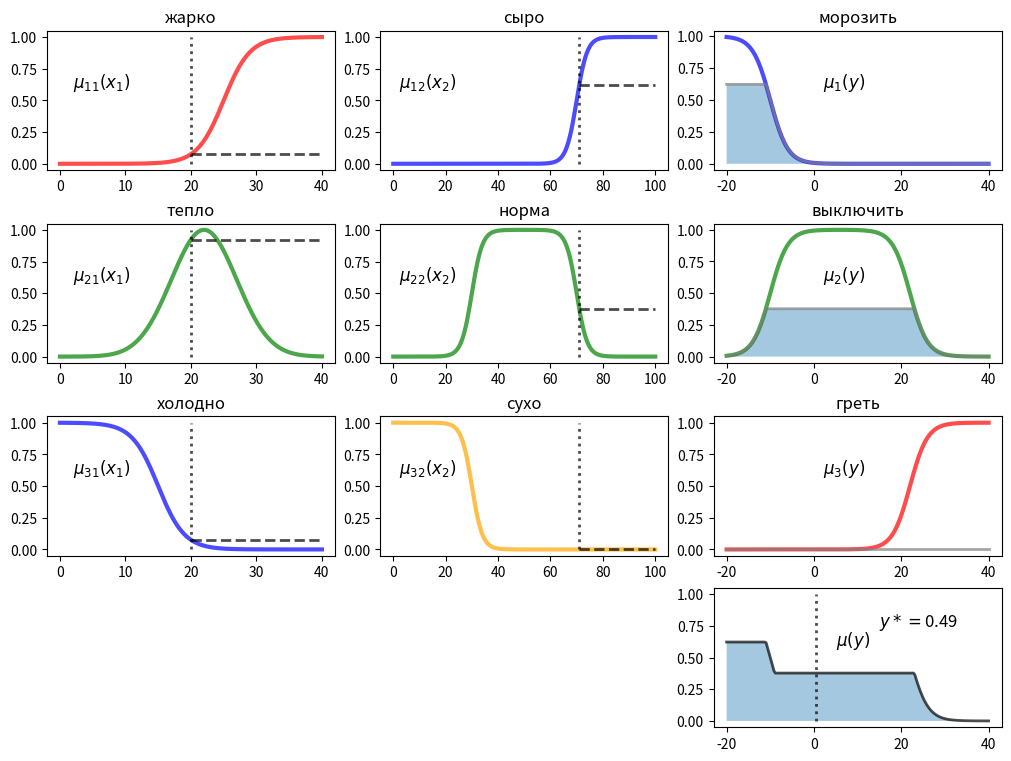

The matplotlib source for this figure:
import matplotlib.pyplot as plt
import numpy as np
# import seaborn as sns

fig, axes = plt.subplots(nrows=4, ncols=3, figsize = (10, 7.5), constrained_layout=True)

# Лингвистическая переменная "температура в салоне автомобиля"
tmin, tmax = 0.0, 40.0  # Диапазон влажности
p_t = [15, 22, 27]
tlist = np.linspace(tmin, tmax, 200)
MF11 = lambda x: 1 / (1 + np.exp(-(x - 25)/2))
hot = MF11(tlist)
MF21 = lambda x: np.exp(-(x-22)**2/50)
worm = MF21(tlist)
MF31 = lambda x: 1 - 1 / (1 + np.exp(-(x - 15)/2))
cold = MF31(tlist)

axes[0,0].plot(tlist, hot, linewidth = 3, color='red', linestyle = '-', alpha=0.7)
axes[0,0].set(title = 'жарко')
axes[0,0].text(2, 0.6, s = r'$\mu_{11}(x_1)$', fontsize=12, bbox=dict(color='w'), rotation=0)
axes[1,0].plot(tlist, worm, linewidth = 3, color='green', linestyle = '-', alpha=0.7)
axes[1,0].set(title = 'тепло')
axes[1,0].text(2, 0.6, s = r'$\mu_{21}(x_1)$', fontsize=12, bbox=dict(color='w'), rotation=0)
axes[2,0].plot(tlist, cold, linewidth = 3, color='blue', linestyle = '-', alpha=0.7)
axes[2,0].set(title = 'холодно')
axes[2,0].text(2, 0.6, s = r'$\mu_{31}(x_1)$', fontsize=12, bbox=dict(color='w'), rotation=0)


# Лингвистическая переменная "влажность"
hmin, hmax = 0.0, 100.0  # Диапазон влажности
p_h = [30, 70]  # Точки функций принадлежности

hlist = np.linspace(hmin, hmax, 200)
MF12 = lambda x: 1 / (1 + np.exp(-(x - p_h[1])/2))
dump = MF12(hlist)
MF22 = lambda x: 1 / (1 + np.exp(-(x - p_h[0])/2)) - 1 / (1 + np.exp(-(x - p_h[1])/2))
norm = MF22(hlist)
MF32 = lambda x: 1 - 1 / (1 + np.exp(-(x - p_h[0])/2))
dry = MF32(hlist)

axes[0,1].plot(hlist, dump, linewidth = 3, color='blue', linestyle = '-', alpha=0.7)
axes[0,1].set(title = 'сыро')
axes[0,1].text(2, 0.6, s = r'$\mu_{12}(x_2)$', fontsize=12, bbox=dict(color='w'), rotation=0)
axes[1,1].plot(hlist, norm, linewidth = 3, color='green', linestyle = '-', alpha=0.7)
axes[1,1].set(title = 'норма')
axes[1,1].text(2, 0.6, s = r'$\mu_{22}(x_2)$', fontsize=12, bbox=dict(color='w'), rotation=0)
axes[2,1].plot(hlist, dry, linewidth = 3, color='orange', linestyle = '-', alpha=0.7)
axes[2,1].set(title = 'сухо')
axes[2,1].text(2, 0.6, s = r'$\mu_{32}(x_2)$', fontsize=12, bbox=dict(color='w'), rotation=0)


# Лингвистическая переменная "режим климатической установки"
cmin, cmax = -20.0, 40.0  # Диапазон влажности
p_c = [-10, 22, 30]  # Точки функций принадлежности

clist = np.linspace(cmin, cmax, 200)
MF13 = lambda x: 1 - 1 / (1 + np.exp(-(x - p_c[0])/2))
ccold = MF13(clist)
MF23 = lambda x: 1 / (1 + np.exp(-(x - p_c[0])/2)) - 1 / (1 + np.exp(-(x - p_c[1])/2))
cok = MF23(clist)
MF33 = lambda x: 1 / (1 + np.exp(-(x - p_c[1])/2))
cworm = MF33(clist)

axes[0,2].plot(clist, ccold, linewidth = 3, color='blue', linestyle = '-', alpha=0.7)
axes[0,2].set(title = 'морозить')
axes[0,2].text(2, 0.6, s = r'$\mu_{1}(y)$', fontsize=12, bbox=dict(color='w'), rotation=0)
axes[1,2].plot(clist, cok, linewidth = 3, color='green', linestyle = '-', alpha=0.7)
axes[1,2].set(title = 'выключить')
axes[1,2].text(2, 0.6, s = r'$\mu_{2}(y)$', fontsize=12, bbox=dict(color='w'), rotation=0)
axes[2,2].plot(clist, cworm, linewidth = 3, color='red', linestyle = '-', alpha=0.7)
axes[2,2].set(title = 'греть')
axes[2,2].text(2, 0.6, s = r'$\mu_{3}(y)$', fontsize=12, bbox=dict(color='w'), rotation=0)


# Фазификация
t, h = 20, 71.0

# Правило 1
M_t = MF11(t)
axes[0,0].plot([t, tmax], [M_t, M_t], linewidth = 2, color='black', linestyle = '--', alpha=0.7)
axes[0,0].plot([t, t], [0, 1], linewidth = 2, color='black', linestyle = ':', alpha=0.7)
M_h = MF12(h)
axes[0,1].plot([h, hmax], [M_h, M_h], linewidth = 2, color='black', linestyle = '--', alpha=0.7)
axes[0,1].plot([h, h], [0, 1], linewidth = 2, color='black', linestyle = ':', alpha=0.7)
u1 = max(M_t,M_h)  # Жарко ИЛИ Сыро
ccold_ = [min(u1,x) for x in ccold]
axes[0,2].plot(clist, ccold_, linewidth = 2, color='gray', linestyle = '-', alpha=0.7)
axes[0,2].fill_between(clist, ccold_, alpha = 0.4)

# Правило 2
M_t = MF21(t)
axes[1,0].plot([t, tmax], [M_t, M_t], linewidth = 2, color='black', linestyle = '--', alpha=0.7)
axes[1,0].plot([t, t], [0, 1], linewidth = 2, color='black', linestyle = ':', alpha=0.7)
M_h = MF22(h)
axes[1,1].plot([h, hmax], [M_h, M_h], linewidth = 2, color='black', linestyle = '--', alpha=0.7)
axes[1,1].plot([h, h], [0, 1], linewidth = 2, color='black', linestyle = ':', alpha=0.7)
u2 = min(M_t, M_h)  # Тепло И Норма
cok_ = [min(u2,x) for x in cok]
axes[1,2].plot(clist, cok_, linewidth = 2, color='gray', linestyle = '-', alpha=0.7)
axes[1,2].fill_between(clist, cok_, alpha = 0.4)

# Правило 3
M_t = MF31(t)
axes[2,0].plot([t, tmax], [M_t, M_t], linewidth = 2, color='black', linestyle = '--', alpha=0.7)
axes[2,0].plot([t, t], [0, 1], linewidth = 2, color='black', linestyle = ':', alpha=0.7)
M_h = MF32(h)
axes[2,1].plot([h, hmax], [M_h, M_h], linewidth = 2, color='black', linestyle = '--', alpha=0.7)
axes[2,1].plot([h, h], [0, 1], linewidth = 2, color='black', linestyle = ':', alpha=0.7)
u3 = min(M_t, M_h)  # Тепло И Норма
cworm_ = [min(u3,x) for x in cworm]
axes[2,2].plot(clist, cworm_, linewidth = 2, color='gray', linestyle = '-', alpha=0.7)
axes[2,2].fill_between(clist, cworm_, alpha = 0.4)

# Агрегация
agr = [max(ccold_[i], cok_[i], cworm_[i]) for i in range(len(clist))]
axes[3,2].plot(clist, agr, linewidth = 2, color='black', linestyle = '-', alpha=0.7)
axes[3,2].fill_between(clist, agr, alpha = 0.4)
# Находим центр тяжести
m_center = np.sum(np.asarray([clist[i] * agr[i] for i in range(len(clist))])/np.sum(agr))

axes[3,2].plot([m_center, m_center], [0, 1], linewidth = 2, color='black', linestyle = ':', alpha=0.7)
axes[3,2].text(15, 0.75, s = r'$y*=$' + str(m_center)[:4], fontsize=12, bbox=dict(color='w'), rotation=0)
axes[3,2].text(5, 0.6, s = r'$\mu(y)$', fontsize=12, bbox=dict(color='w'), rotation=0)

axes[3,0].remove()
axes[3,1].remove()
plt.show()